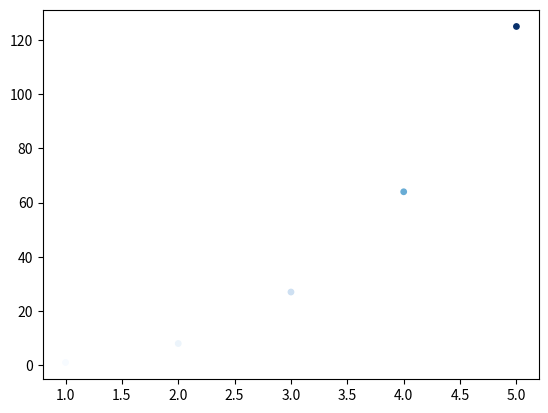

Write the Python code that produced this figure. (Note: this script raises an exception after producing the figure.)
import matplotlib.pyplot as plt
import numpy as np

#初始化数据
x_values = list(range(1, 6))
y_values = [x**3 for x in x_values]

#绘制图形
plt.scatter(x_values, y_values, s=15, c=y_values, cmap=plt.cm.Blues)

#设置样式
plt.style.use('seaborn')

#设置标签
plt.title('cube', fontsize=24)
plt.xlabel('value', fontsize=14)
plt.ylabel('cube of value', fontsize=14)

#设置刻度标记的大小
plt.tick_params(axis='both', which='major', labelsize=14)

#设置每个轴的取值范围
plt.xlim(0, 6)
plt.ylim(0, 130)

#设置坐标轴的刻度
my_x_ticks = np.arange(0, 7, 1)
plt.yticks(my_x_ticks)
my_y_ticks = np.arange(0, 131, 10)
plt.yticks(my_y_ticks)

plt.show()